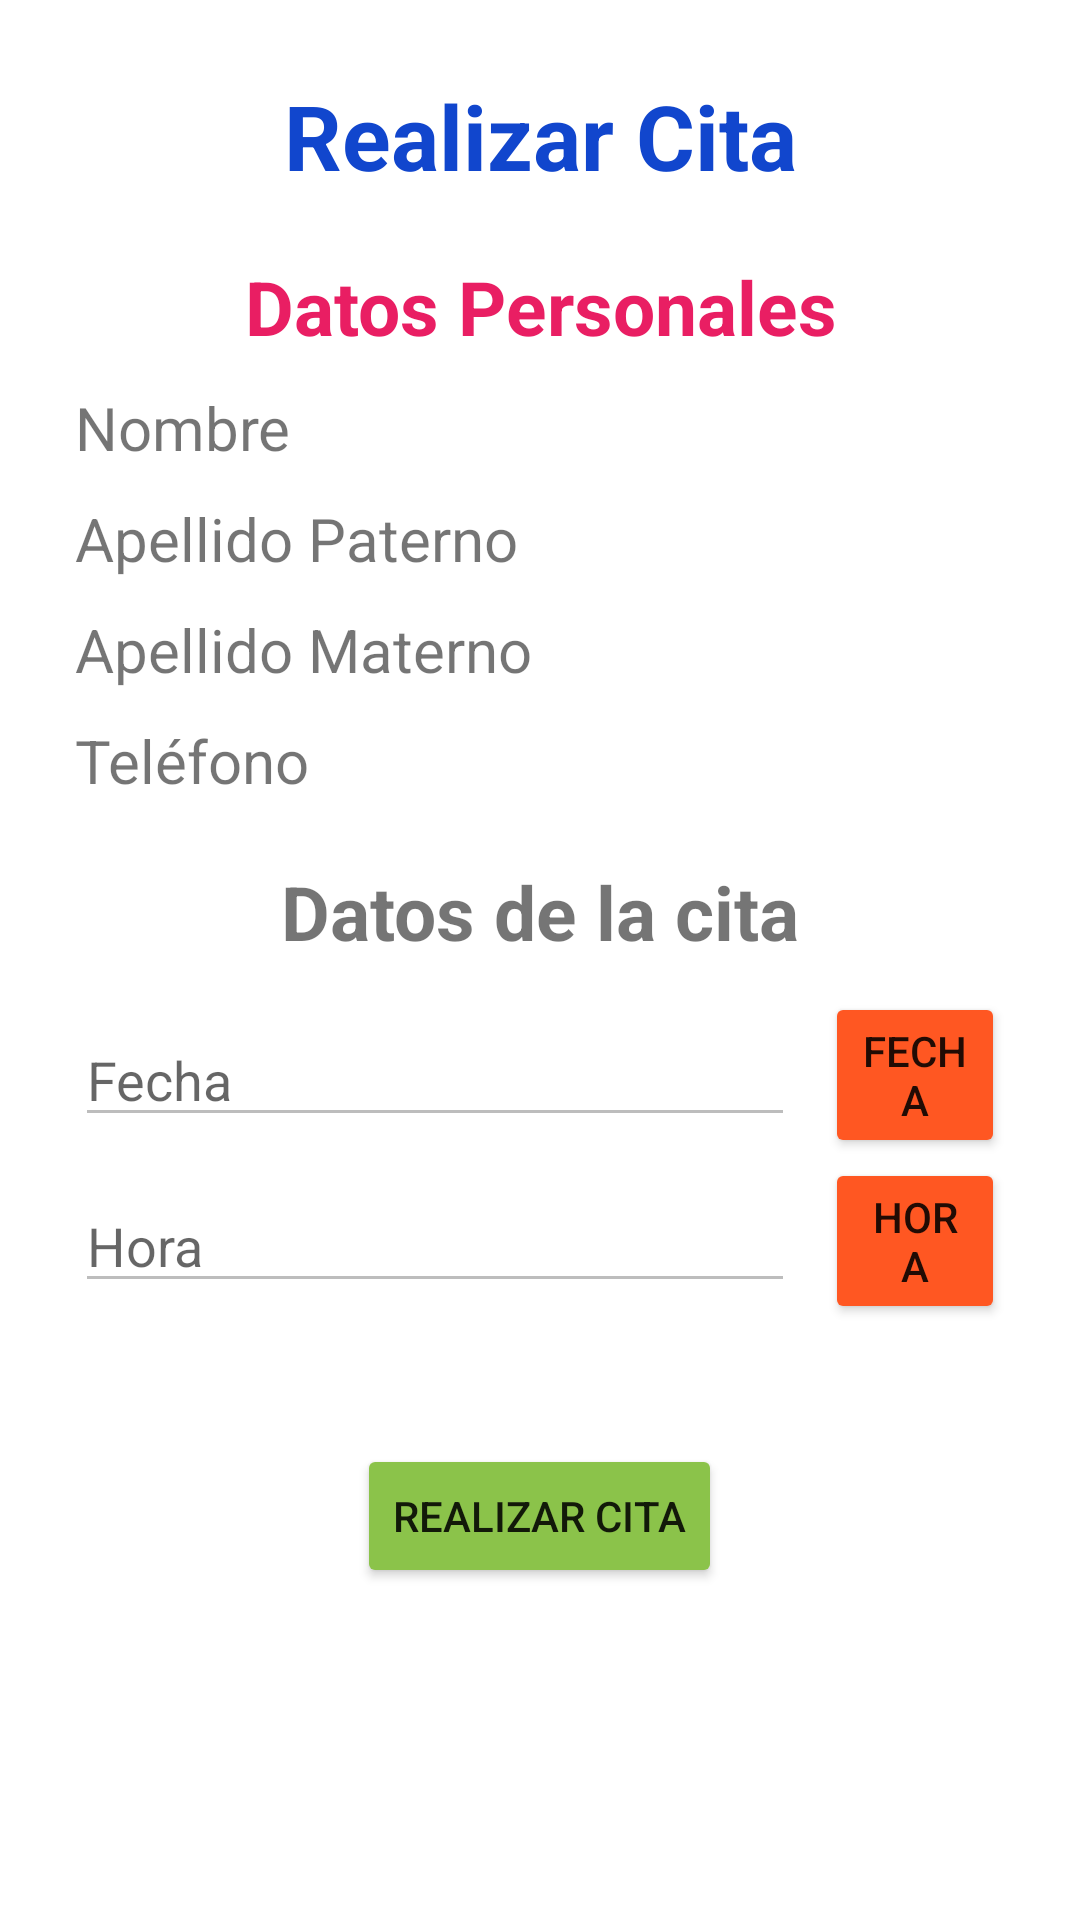

This screen was rendered from an Android layout file. Write that file and the resources it references.
<!-- AndroidManifest.xml: application theme Theme.ClinicaDental -->
<!-- res/layout/fragment_realizarcita.xml -->
<?xml version="1.0" encoding="utf-8"?>
<FrameLayout xmlns:android="http://schemas.android.com/apk/res/android"
    xmlns:tools="http://schemas.android.com/tools"
    android:layout_width="match_parent"
    android:layout_height="match_parent"
    tools:context=".realizarcita">

    <ScrollView
        android:layout_width="match_parent"
        android:layout_height="match_parent">

        <LinearLayout
            android:layout_width="match_parent"
            android:layout_height="match_parent"
            android:orientation="vertical"
            android:layout_margin="25dp"
            android:gravity="center">

            <TextView
                android:layout_width="match_parent"
                android:layout_height="wrap_content"
                android:layout_marginBottom="20dp"
                android:gravity="center"
                android:text="@string/realizarcita"
                android:textColor="#1146CD"
                android:textSize="30sp"
                android:textStyle="bold"></TextView>

            <TextView
                android:layout_width="match_parent"
                android:layout_height="wrap_content"
                android:gravity="center"
                android:text="@string/datospersona"
                android:textSize="25sp"
                android:textStyle="bold"
                android:layout_marginBottom="10dp"
                android:textColor="#E91E63">
            </TextView>

            <LinearLayout
                android:layout_width="match_parent"
                android:layout_height="wrap_content"
                android:layout_marginBottom="10dp"
                android:orientation="vertical">

                <TextView
                    android:id="@+id/tvCNombreR"
                    android:layout_width="wrap_content"
                    android:layout_height="wrap_content"
                    android:text="@string/nombre"
                    android:gravity="start"
                    android:textSize="20sp"
                    android:layout_marginBottom="10dp">
                </TextView>

                <TextView
                    android:id="@+id/tvCApellidoPR"
                    android:layout_width="wrap_content"
                    android:layout_height="wrap_content"
                    android:text="@string/apellidop"
                    android:gravity="start"
                    android:textSize="20sp"
                    android:layout_marginBottom="10dp">
                </TextView>

                <TextView
                    android:id="@+id/tvCApellidoMR"
                    android:layout_width="wrap_content"
                    android:layout_height="wrap_content"
                    android:text="@string/apellidom"
                    android:gravity="start"
                    android:textSize="20sp"
                    android:layout_marginBottom="10dp">
                </TextView>

                <TextView
                    android:id="@+id/tvCTelefonoR"
                    android:layout_width="wrap_content"
                    android:layout_height="wrap_content"
                    android:text="@string/telefono"
                    android:gravity="start"
                    android:textSize="20sp"
                    android:layout_marginBottom="10dp">
                </TextView>

            </LinearLayout>

            <TextView
                android:layout_width="match_parent"
                android:layout_height="wrap_content"
                android:gravity="center"
                android:text="@string/datoscita"
                android:textSize="25sp"
                android:textStyle="bold"
                android:layout_marginBottom="10dp">
            </TextView>

            <LinearLayout
                android:layout_width="match_parent"
                android:layout_height="wrap_content"
                android:layout_marginBottom="10dp"
                android:orientation="vertical">

                <LinearLayout
                    android:layout_width="match_parent"
                    android:layout_height="wrap_content"
                    android:orientation="horizontal"
                    android:gravity="center">

                    <EditText
                        android:id="@+id/etCFechaR"
                        android:layout_width="240dp"
                        android:layout_height="wrap_content"
                        android:hint="@string/fecha"
                        android:layout_marginEnd="10dp"
                        android:enabled="false">
                    </EditText>

                    <Button
                        android:id="@+id/btnSeleccionarF"
                        android:layout_width="wrap_content"
                        android:layout_height="wrap_content"
                        android:backgroundTint="#FF5722"
                        android:text="@string/fecha"></Button>

                </LinearLayout>

                <LinearLayout
                    android:layout_width="match_parent"
                    android:layout_height="wrap_content"
                    android:orientation="horizontal"
                    android:gravity="center">

                    <EditText
                        android:id="@+id/etCHoraR"
                        android:layout_width="240dp"
                        android:layout_height="wrap_content"
                        android:hint="@string/hora"
                        android:layout_marginEnd="10dp"
                        android:enabled="false">
                    </EditText>

                    <Button
                        android:id="@+id/btnSeleccionarH"
                        android:layout_width="wrap_content"
                        android:layout_height="wrap_content"
                        android:backgroundTint="#FF5722"
                        android:text="@string/hora"></Button>

                </LinearLayout>


            </LinearLayout>

            <Button
                android:id="@+id/btnRealizarReservacion"
                android:layout_width="wrap_content"
                android:layout_height="wrap_content"
                android:layout_marginTop="30dp"
                android:layout_marginBottom="30dp"
                android:backgroundTint="#8BC34A"
                android:text="@string/realizarcita"></Button>

        </LinearLayout>

    </ScrollView>

</FrameLayout>
<!-- resources referenced by this layout -->
<resources>
  <string name="apellidom">Apellido Materno</string>
  <string name="apellidop">Apellido Paterno</string>
  <string name="datoscita">Datos de la cita</string>
  <string name="datospersona">Datos Personales</string>
  <string name="fecha">Fecha</string>
  <string name="hora">Hora</string>
  <string name="nombre">Nombre</string>
  <string name="realizarcita">Realizar Cita</string>
  <string name="telefono">Teléfono</string>
  <style name="Theme.ClinicaDental" parent="Theme.MaterialComponents.DayNight.DarkActionBar">
          
          <item name="colorPrimary">@color/purple_500</item>
          <item name="colorPrimaryVariant">@color/purple_700</item>
          <item name="colorOnPrimary">@color/white</item>
          
          <item name="colorSecondary">@color/teal_200</item>
          <item name="colorSecondaryVariant">@color/teal_700</item>
          <item name="colorOnSecondary">@color/black</item>
          
          
          
          <item name="android:statusBarColor" tools:targetApi="l">?attr/colorPrimaryVariant</item>
          
      </style>
  <color name="purple_500">#FF6200EE</color>
  <color name="purple_700">#FF3700B3</color>
  <color name="white">#FFFFFFFF</color>
  <color name="teal_200">#FF03DAC5</color>
  <color name="teal_700">#FF018786</color>
  <color name="black">#FF000000</color>
</resources>
